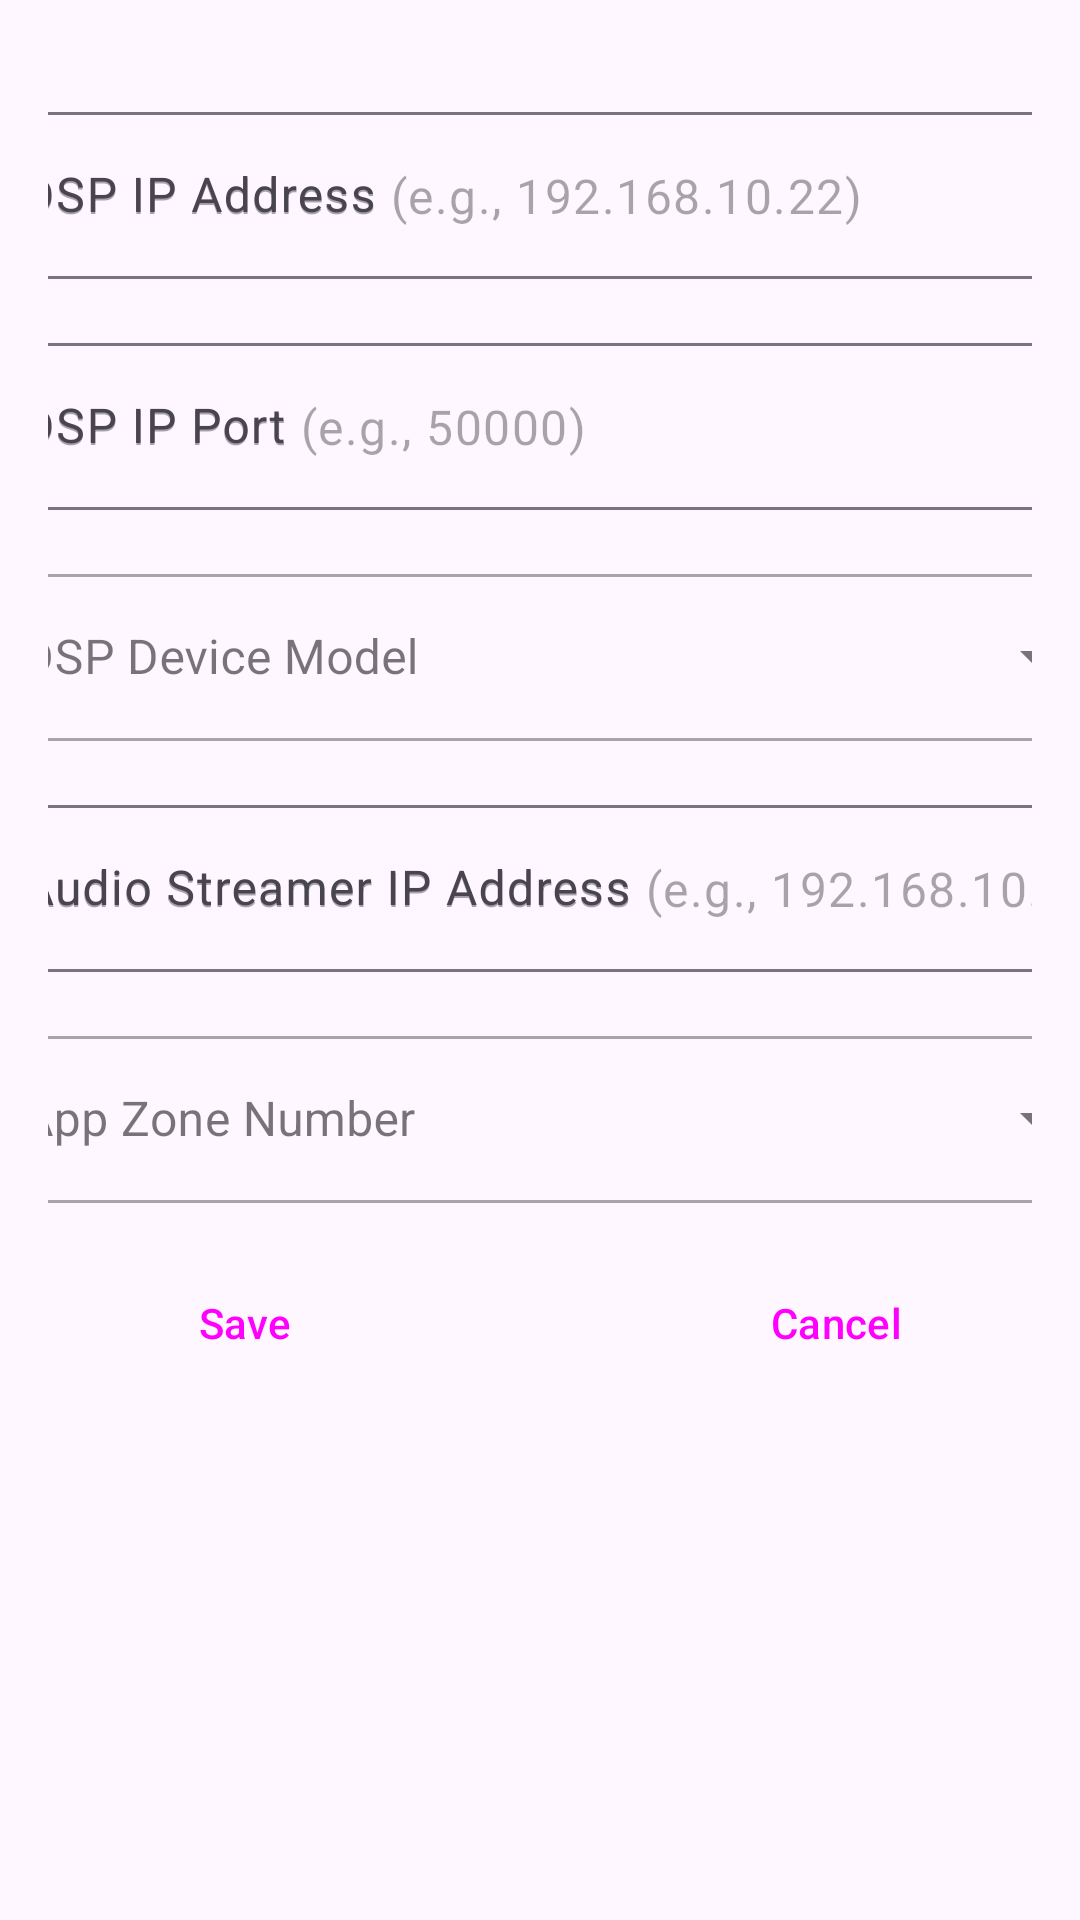

Write the Android layout XML for this screen, with the resource values it uses.
<!-- AndroidManifest.xml: application theme Theme.AdertechDspApp_v1 -->
<!-- res/layout/fragment_second.xml -->
<?xml version="1.0" encoding="utf-8"?>
<androidx.core.widget.NestedScrollView xmlns:android="http://schemas.android.com/apk/res/android"
    xmlns:app="http://schemas.android.com/apk/res-auto"
    xmlns:tools="http://schemas.android.com/tools"
    android:layout_width="match_parent"
    android:layout_height="match_parent"
    android:tag="SECOND_FRAGMENT"
    tools:context=".SecondFragment">

    <androidx.constraintlayout.widget.ConstraintLayout
        android:layout_width="match_parent"
        android:layout_height="wrap_content"
        android:padding="16dp">

        <com.google.android.material.textfield.TextInputLayout
            android:id="@+id/TextInputLayout_IpAddress"
            android:layout_width="378dp"
            android:layout_height="wrap_content"
            android:layout_marginTop="16dp"
            android:hint="@string/ip_address_label"
            app:layout_constraintEnd_toEndOf="parent"
            app:layout_constraintStart_toStartOf="parent"
            app:layout_constraintTop_toTopOf="parent"
            app:startIconContentDescription="@string/ip_address_label">

            <com.google.android.material.textfield.TextInputEditText
                android:id="@+id/TextInputEditText_IpAddress"
                android:layout_width="match_parent"
                android:layout_height="wrap_content"
                android:hint="@string/ip_address_hint"
                android:inputType="phone" />

        </com.google.android.material.textfield.TextInputLayout>

        <com.google.android.material.textfield.TextInputLayout
            android:id="@+id/TextInputLayout_IpPort"
            android:layout_width="0dp"
            android:layout_height="wrap_content"
            android:layout_marginTop="16dp"
            android:hint="@string/ip_port_label"
            app:layout_constraintEnd_toEndOf="@+id/TextInputLayout_IpAddress"
            app:layout_constraintStart_toStartOf="@+id/TextInputLayout_IpAddress"
            app:layout_constraintTop_toBottomOf="@+id/TextInputLayout_IpAddress"
            app:startIconContentDescription="@string/ip_port_label">

            <com.google.android.material.textfield.TextInputEditText
                android:id="@+id/TextInputEditText_IpPort"
                android:layout_width="match_parent"
                android:layout_height="wrap_content"
                android:hint="@string/ip_port_hint"
                android:inputType="phone" />

        </com.google.android.material.textfield.TextInputLayout>

        <com.google.android.material.textfield.TextInputLayout
            android:id="@+id/TextInputLayout_DeviceModel"
            style="@style/Widget.MaterialComponents.TextInputLayout.OutlinedBox.ExposedDropdownMenu"
            android:layout_width="0dp"
            android:layout_height="wrap_content"
            android:layout_marginTop="16dp"
            android:hint="@string/device_model_hint"
            app:layout_constraintEnd_toEndOf="@+id/TextInputLayout_IpAddress"
            app:layout_constraintStart_toStartOf="@+id/TextInputLayout_IpAddress"
            app:layout_constraintTop_toBottomOf="@+id/TextInputLayout_IpPort">

            <AutoCompleteTextView
                android:id="@+id/AutoCompleteTextView_DeviceModel"
                android:layout_width="match_parent"
                android:layout_height="wrap_content"
                android:inputType="none"
                tools:ignore="LabelFor" />

        </com.google.android.material.textfield.TextInputLayout>

        <com.google.android.material.textfield.TextInputLayout
            android:id="@+id/TextInputLayout_IpAddressAudioStreamer"
            android:layout_width="0dp"
            android:layout_height="wrap_content"
            android:layout_marginTop="16dp"
            android:hint="@string/ip_address_audio_streamer_label"
            app:layout_constraintEnd_toEndOf="@+id/TextInputLayout_IpAddress"
            app:layout_constraintStart_toStartOf="@+id/TextInputLayout_IpAddress"
            app:layout_constraintTop_toBottomOf="@+id/TextInputLayout_DeviceModel"
            app:startIconContentDescription="@string/ip_port_label">

            <com.google.android.material.textfield.TextInputEditText
                android:id="@+id/TextInputEditText_IpAddressAudioStreamer"
                android:layout_width="match_parent"
                android:layout_height="wrap_content"
                android:hint="@string/ip_address_audio_streamer_hint"
                android:inputType="phone" />

        </com.google.android.material.textfield.TextInputLayout>

        <com.google.android.material.textfield.TextInputLayout
            android:id="@+id/TextInputLayout_ZoneNumber"
            style="@style/Widget.MaterialComponents.TextInputLayout.OutlinedBox.ExposedDropdownMenu"
            android:layout_width="0dp"
            android:layout_height="wrap_content"
            android:layout_marginTop="16dp"
            android:hint="@string/zone_number_hint"
            app:layout_constraintEnd_toEndOf="@+id/TextInputLayout_IpAddress"
            app:layout_constraintStart_toStartOf="@+id/TextInputLayout_IpAddress"
            app:layout_constraintTop_toBottomOf="@+id/TextInputLayout_IpAddressAudioStreamer">

            <AutoCompleteTextView
                android:id="@+id/AutoCompleteTextView_ZoneNumber"
                android:layout_width="match_parent"
                android:layout_height="wrap_content"
                android:inputType="none"
                tools:ignore="LabelFor" />

        </com.google.android.material.textfield.TextInputLayout>

        <LinearLayout
            style="?android:attr/buttonBarStyle"
            android:layout_width="0dp"
            android:layout_height="wrap_content"
            android:layout_marginTop="16dp"
            android:orientation="horizontal"
            app:layout_constraintEnd_toEndOf="@+id/TextInputLayout_IpAddress"
            app:layout_constraintStart_toStartOf="@+id/TextInputLayout_IpAddress"
            app:layout_constraintTop_toBottomOf="@+id/TextInputLayout_ZoneNumber"
            tools:ignore="RtlSymmetry">

            <Button
                android:id="@+id/button_saveSettings"
                style="@style/Widget.Material3.Button"
                android:layout_width="match_parent"
                android:layout_height="wrap_content"
                android:layout_marginEnd="8dp"
                android:layout_weight="1"
                android:text="@string/save"
                app:icon="@android:drawable/ic_menu_save" />

            <Button
                android:id="@+id/button_cancelSettings"
                style="@style/Widget.Material3.Button"
                android:layout_width="match_parent"
                android:layout_height="wrap_content"
                android:layout_marginStart="8dp"
                android:layout_weight="1"
                android:text="@string/cancel"
                app:icon="@android:drawable/ic_menu_close_clear_cancel" />
        </LinearLayout>

    </androidx.constraintlayout.widget.ConstraintLayout>
</androidx.core.widget.NestedScrollView>
<!-- resources referenced by this layout -->
<resources>
  <string name="cancel">Cancel</string>
  <string name="device_model_hint">DSP Device Model</string>
  <string name="ip_address_audio_streamer_hint">Audio Streamer IP Address (e.g., 192.168.10.23)</string>
  <string name="ip_address_audio_streamer_label">Audio Streamer IP Address</string>
  <string name="ip_address_hint">DSP IP Address (e.g., 192.168.10.22)</string>
  <string name="ip_address_label">DSP IP Address</string>
  <string name="ip_port_hint">DSP IP Port (e.g., 50000)</string>
  <string name="ip_port_label">DSP IP Port</string>
  <string name="save">Save</string>
  <string name="zone_number_hint">App Zone Number</string>
  <style name="Theme.AdertechDspApp_v1" parent="Base.Theme.AdertechDspApp_v1" />
  <style name="Base.Theme.AdertechDspApp_v1" parent="Theme.Material3.DayNight.NoActionBar">
          
          
          <item name="windowNoTitle">true</item>
          <item name="android:windowFullscreen">true</item>
          <item name="android:windowActivityTransitions">true</item>
      </style>
</resources>
